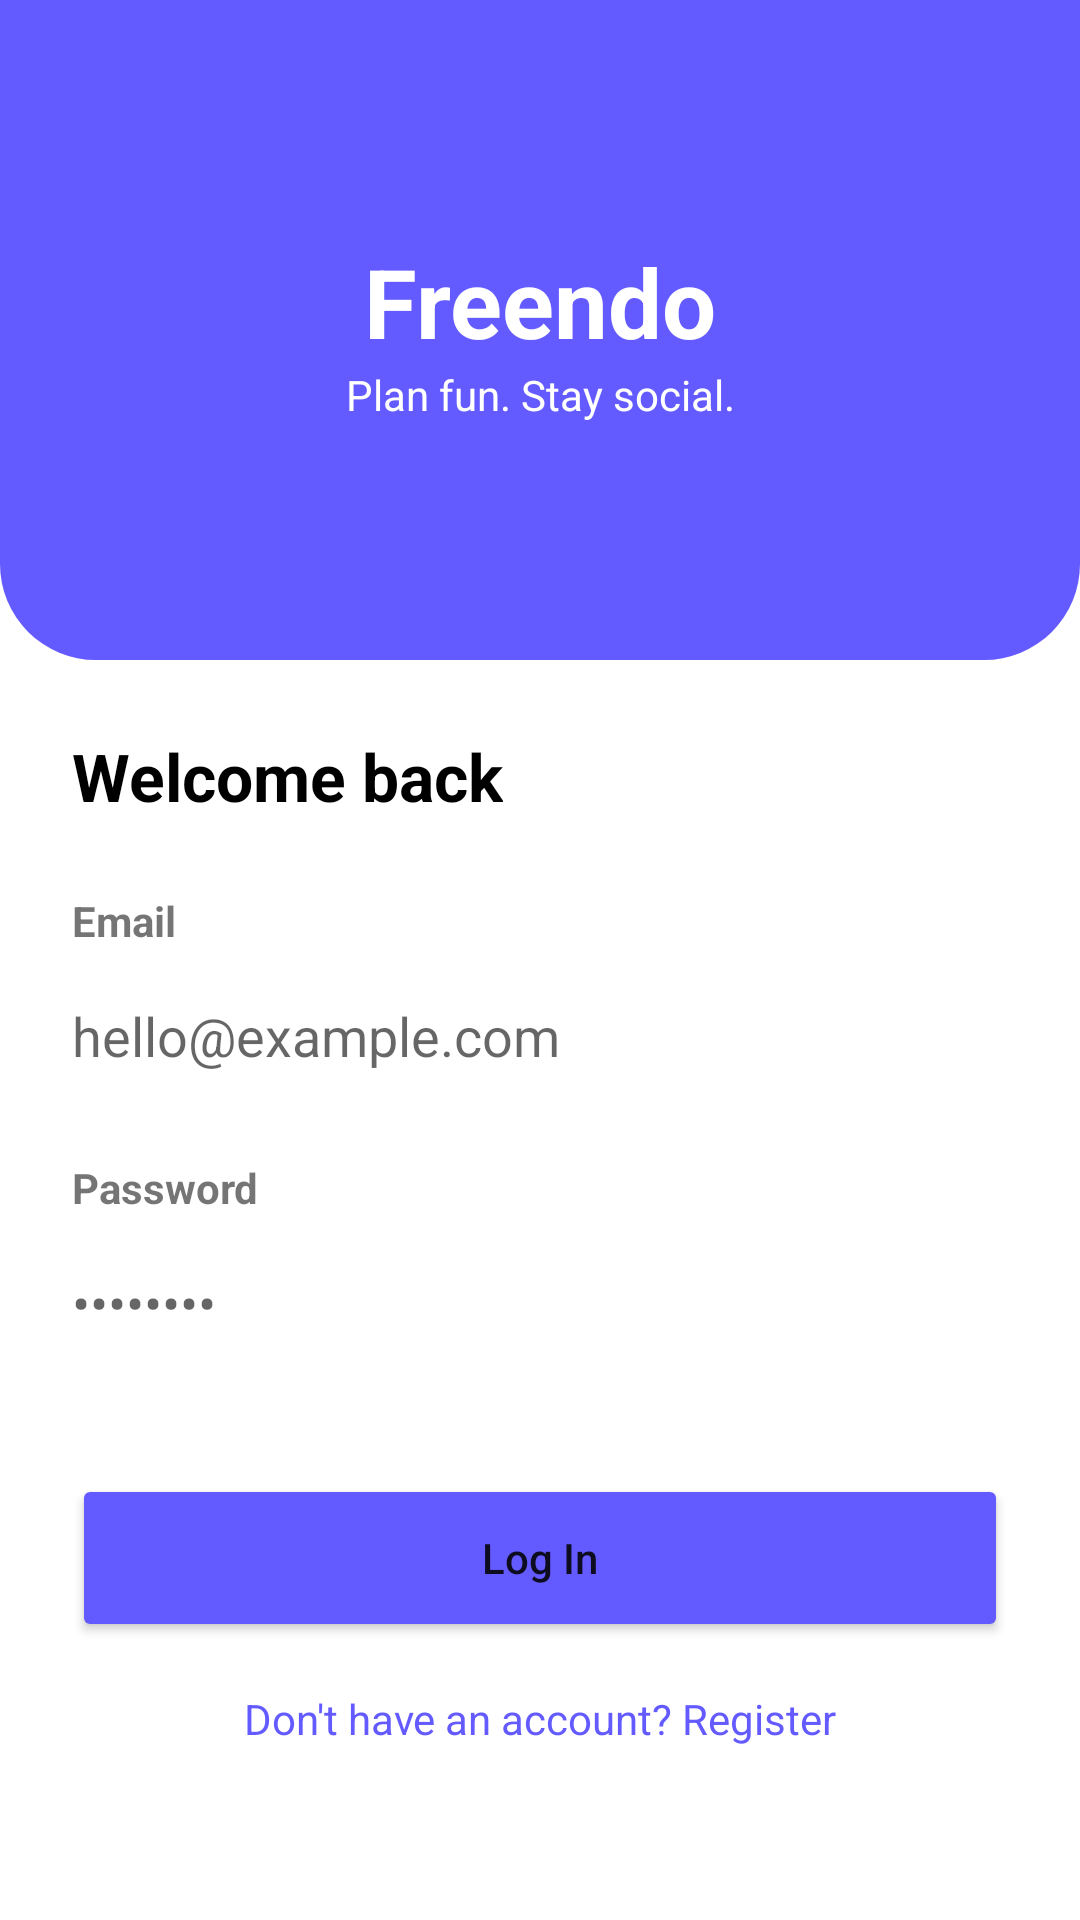

Layout XML and referenced resources for this Android screen:
<!-- AndroidManifest.xml: application theme Theme.Freendo -->
<!-- res/layout/fragment_login.xml -->
<?xml version="1.0" encoding="utf-8"?>
<androidx.constraintlayout.widget.ConstraintLayout
    xmlns:android="http://schemas.android.com/apk/res/android"
    xmlns:app="http://schemas.android.com/apk/res-auto"
    android:layout_width="match_parent"
    android:layout_height="match_parent"
    android:background="@color/white">

    
    <View
        android:id="@+id/headerBackground"
        android:layout_width="0dp"
        android:layout_height="220dp"
        android:background="@drawable/rounded_bottom_header"
        app:layout_constraintTop_toTopOf="parent"
        app:layout_constraintStart_toStartOf="parent"
        app:layout_constraintEnd_toEndOf="parent" />

    <TextView
        android:id="@+id/tvLogo"
        android:layout_width="wrap_content"
        android:layout_height="wrap_content"
        android:text="Freendo"
        android:textColor="@color/white"
        android:textSize="32sp"
        android:textStyle="bold"
        app:layout_constraintBottom_toTopOf="@id/tvSlogan"
        app:layout_constraintEnd_toEndOf="parent"
        app:layout_constraintStart_toStartOf="parent"
        app:layout_constraintTop_toTopOf="@id/headerBackground"
        app:layout_constraintVertical_chainStyle="packed" />

    <TextView
        android:id="@+id/tvSlogan"
        android:layout_width="wrap_content"
        android:layout_height="wrap_content"
        android:text="Plan fun. Stay social."
        android:textColor="@color/white"
        android:textSize="14sp"
        app:layout_constraintBottom_toBottomOf="@id/headerBackground"
        app:layout_constraintEnd_toEndOf="parent"
        app:layout_constraintStart_toStartOf="parent"
        app:layout_constraintTop_toBottomOf="@id/tvLogo" />

    
    <LinearLayout
        android:layout_width="match_parent"
        android:layout_height="wrap_content"
        android:orientation="vertical"
        android:padding="24dp"
        app:layout_constraintTop_toBottomOf="@id/headerBackground">

        <TextView
            android:layout_width="wrap_content"
            android:layout_height="wrap_content"
            android:text="Welcome back"
            android:textSize="22sp"
            android:textStyle="bold"
            android:textColor="@color/black"
            android:layout_marginBottom="24dp"/>

        <TextView
            android:layout_width="wrap_content"
            android:layout_height="wrap_content"
            android:text="Email"
            android:textStyle="bold"
            android:layout_marginBottom="4dp"/>

        <EditText
            android:id="@+id/etEmail"
            android:layout_width="match_parent"
            android:layout_height="50dp"
            android:hint="hello@example.com"
            android:background="@android:color/transparent"
            android:inputType="textEmailAddress"
            android:layout_marginBottom="16dp"/>

        <TextView
            android:layout_width="wrap_content"
            android:layout_height="wrap_content"
            android:text="Password"
            android:textStyle="bold"
            android:layout_marginBottom="4dp"/>

        <EditText
            android:id="@+id/etPassword"
            android:layout_width="match_parent"
            android:layout_height="50dp"
            android:hint="••••••••"
            android:background="@android:color/transparent"
            android:inputType="textPassword"
            android:layout_marginBottom="32dp"/>

        <Button
            android:id="@+id/btnLogin"
            android:layout_width="match_parent"
            android:layout_height="56dp"
            android:text="Log In"
            android:textAllCaps="false"
            android:backgroundTint="@color/primary_purple"
            app:cornerRadius="12dp"/>

        <TextView
            android:id="@+id/tvGoToRegister"
            android:layout_width="match_parent"
            android:layout_height="wrap_content"
            android:text="Don't have an account? Register"
            android:textAlignment="center"
            android:textColor="@color/primary_purple"
            android:layout_marginTop="16dp"/>

    </LinearLayout>

</androidx.constraintlayout.widget.ConstraintLayout>
<!-- resources referenced by this layout -->
<resources>
  <color name="black">#000000</color>
  <color name="primary_purple">#635BFF</color>
  <color name="white">#FFFFFF</color>
  <!-- drawable rounded_bottom_header (drawable) -->
  <?xml version="1.0" encoding="utf-8"?>
  <shape xmlns:android="http://schemas.android.com/apk/res/android">
      <solid android:color="#635BFF" /> 
      <corners
          android:bottomLeftRadius="32dp"
          android:bottomRightRadius="32dp" />
  </shape>
  <style name="Theme.Freendo" parent="Theme.MaterialComponents.Light.NoActionBar">
          
          <item name="colorPrimary">@color/primary_purple</item>
          <item name="colorPrimaryVariant">@color/primary_purple</item>
          <item name="colorOnPrimary">@color/white</item>
          
          <item name="colorSecondary">@color/primary_purple</item>
          <item name="colorSecondaryVariant">@color/primary_purple</item>
          <item name="colorOnSecondary">@color/black</item>
          
          <item name="android:statusBarColor">?attr/colorPrimaryVariant</item>
          
      </style>
</resources>
